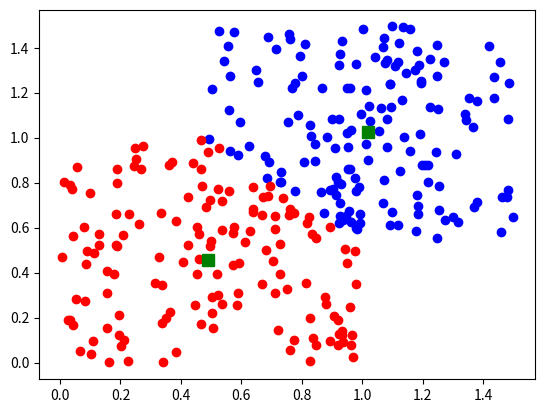

This chart was generated by the following Python code:
# -*- coding: utf-8 -*-
"""
Created on Sun Oct 16 12:54:28 2016
Propose: test data-fit method
[redacted]
"""

#import matplotlib.pyplot as plt
#import scipy
#import scipy.stats
#size = 30000
#x = scipy.arange(size)
#y = scipy.int_(scipy.round_(scipy.stats.vonmises.rvs(5,size=size)*47))
#h = plt.hist(y, bins=range(48), color='w')
#
#dist_names = ['gamma', 'beta', 'rayleigh', 'norm', 'pareto']
#
#for dist_name in dist_names:
#    dist = getattr(scipy.stats, dist_name)
#    param = dist.fit(y)
#    pdf_fitted = dist.pdf(x, *param[:-2], loc=param[-2], scale=param[-1]) * size
#    plt.plot(pdf_fitted, label=dist_name)
#    plt.xlim(0,47)
#plt.legend(loc='upper right')
#plt.show()


#from fitter import Fitter
#from scipy import stats
#data = stats.gamma.rvs(2, loc=1.5, scale=2, size=100000)
#f = Fitter(data)
#f.fit()
## may take some time since by default, all distributions are tried
## but you call manually provide a smaller set of distributions
#f.summary()

#Test K-means



from pylab import plot,show
from numpy import vstack,array
from numpy.random import rand
from scipy.cluster.vq import kmeans,vq

# data generation
data = vstack((rand(150,2) + array([.5,.5]),rand(150,2)))

# computing K-Means with K = 2 (2 clusters)
centroids,_ = kmeans(data,2)
# assign each sample to a cluster
idx,_ = vq(data,centroids)

# some plotting using numpy's logical indexing
plot(data[idx==0,0],data[idx==0,1],'ob',
     data[idx==1,0],data[idx==1,1],'or')
plot(centroids[:,0],centroids[:,1],'sg',markersize=8)
show()
